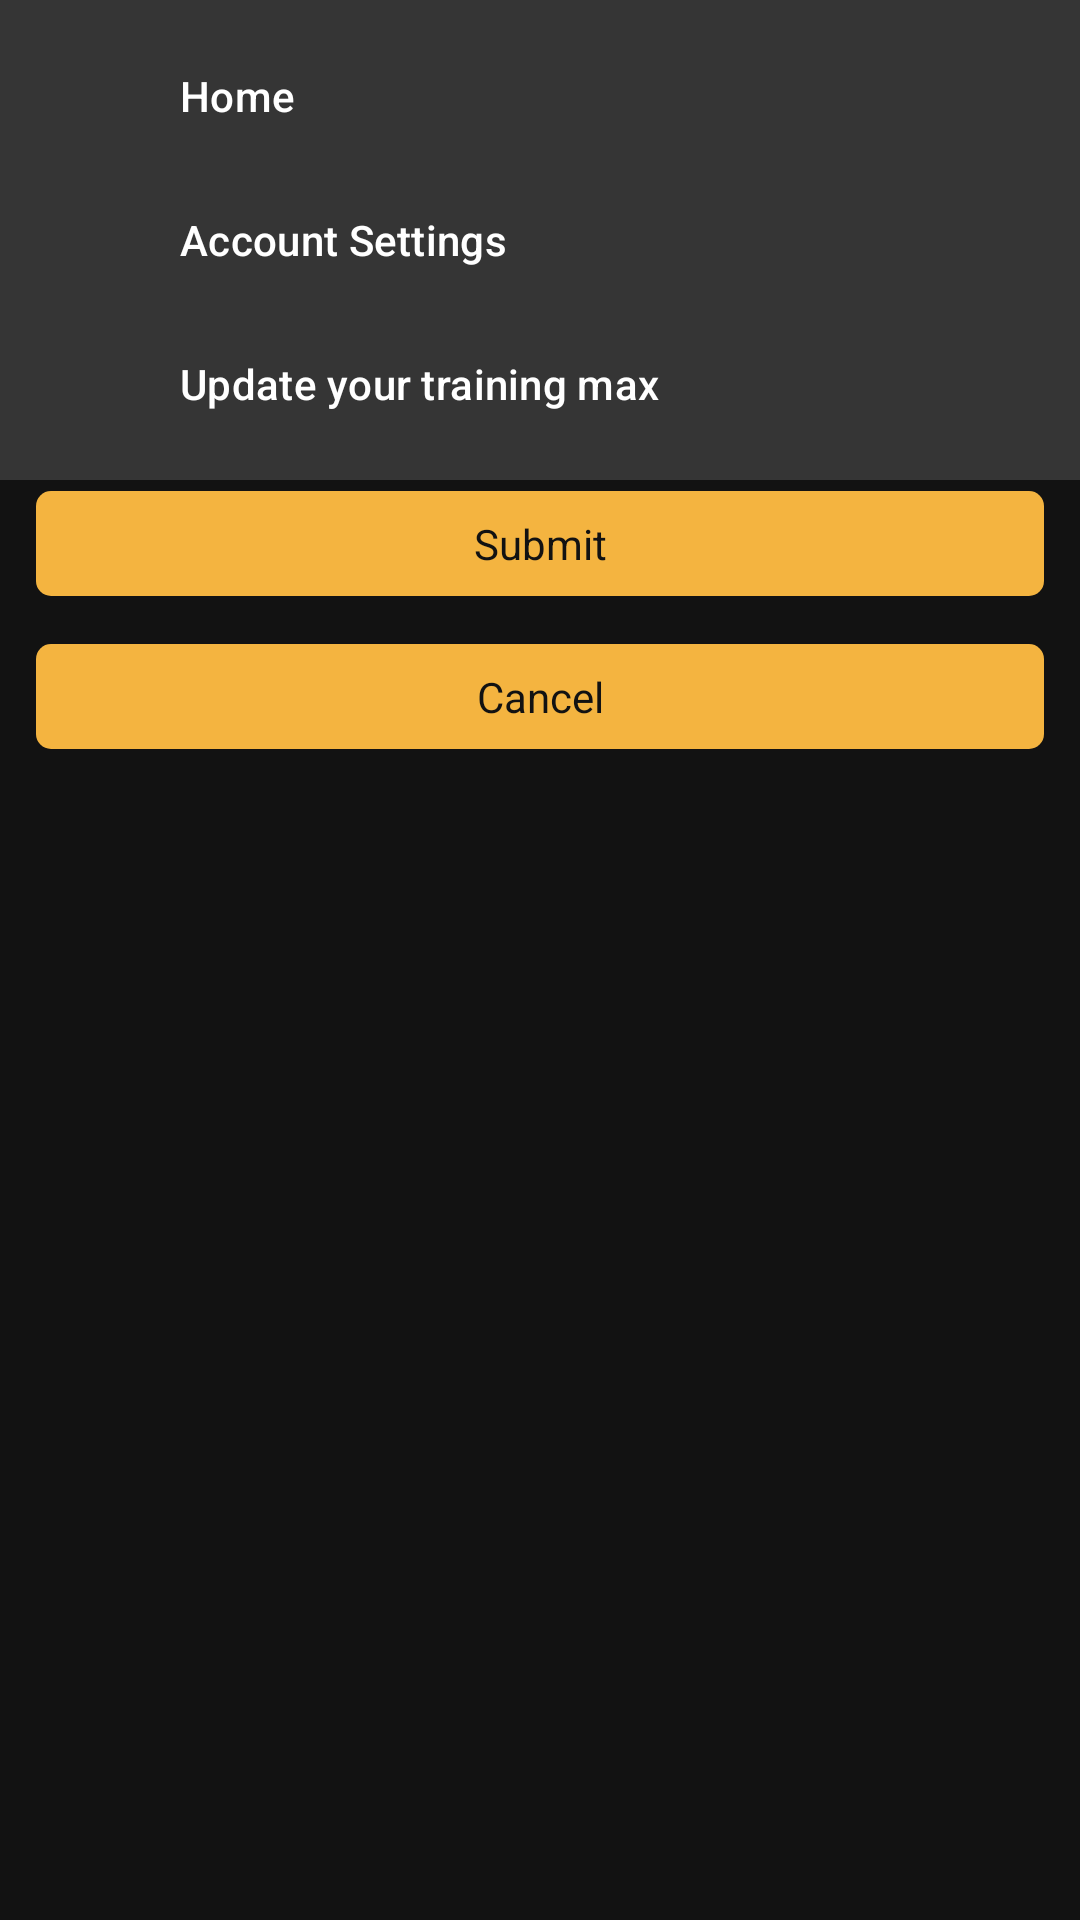

Layout XML and referenced resources for this Android screen:
<!-- AndroidManifest.xml: application theme AppTheme -->
<!-- res/layout/bottom_dialog_layout.xml -->
<?xml version="1.0" encoding="utf-8"?>
<androidx.coordinatorlayout.widget.CoordinatorLayout
    android:id="@+id/dialog_layout"
    xmlns:android="http://schemas.android.com/apk/res/android"
    android:layout_width="match_parent"
    android:layout_height="wrap_content"
    xmlns:tools="http://schemas.android.com/tools"
    android:background="@color/transparent"
    xmlns:app="http://schemas.android.com/apk/res-auto">

    <androidx.constraintlayout.widget.ConstraintLayout
        android:layout_width="match_parent"
        android:layout_height="wrap_content">

        <com.google.android.material.navigation.NavigationView
            android:id="@+id/navigation_view"
            android:layout_width="match_parent"
            android:layout_height="wrap_content"
            android:layout_gravity="bottom"
            app:menu="@menu/navigation_menu"
            tools:visibility="gone"
            app:layout_constraintEnd_toEndOf="parent"
            app:layout_constraintStart_toStartOf="parent"
            app:layout_constraintTop_toTopOf="parent"/>

        <LinearLayout
            android:id="@+id/input_view"
            android:layout_width="match_parent"
            android:layout_height="match_parent"
            android:padding="@dimen/workout_frame_padding"
            android:orientation="vertical"
            app:layout_constraintTop_toTopOf="parent">

            <androidx.appcompat.widget.AppCompatTextView
                android:id="@+id/input_header_text"
                android:layout_width="match_parent"
                android:layout_height="wrap_content"
                android:layout_weight="1"
                android:padding="@dimen/workout_frame_padding_half"
                android:text="@string/amrap_reps_completed"
                android:gravity="center"
                android:textSize="16sp"/>

            <LinearLayout
                android:layout_width="match_parent"
                android:layout_height="wrap_content"
                android:padding="@dimen/workout_frame_padding_half"
                android:orientation="horizontal">

                <androidx.appcompat.widget.AppCompatTextView
                    android:layout_width="0dp"
                    android:layout_height="wrap_content"
                    android:layout_weight="1"
                    android:text="@string/amrap_last_week"
                    android:gravity="center"
                    android:textSize="14sp"/>

                <androidx.appcompat.widget.AppCompatTextView
                    android:id="@+id/input_last_week_amrap"
                    android:layout_width="0dp"
                    android:layout_height="wrap_content"
                    android:layout_weight="1"
                    android:text="1"
                    android:gravity="center"
                    android:textSize="14sp"/>

            </LinearLayout>

            <LinearLayout
                android:layout_width="match_parent"
                android:layout_height="wrap_content"
                android:padding="@dimen/workout_frame_padding_half"
                android:orientation="horizontal">

                <androidx.appcompat.widget.AppCompatTextView
                    android:layout_width="0dp"
                    android:layout_height="wrap_content"
                    android:layout_weight="1"
                    android:text="@string/amrap_this_week"
                    android:gravity="center"
                    android:textSize="14sp"/>

                <androidx.appcompat.widget.AppCompatEditText
                    android:id="@+id/input_amrap_value"
                    android:layout_width="0dp"
                    android:layout_height="wrap_content"
                    android:layout_weight="1"
                    android:inputType="number"
                    android:textColor="@color/colorSecondary"
                    tools:text="1"
                    android:gravity="center"
                    android:textSize="14sp"/>

            </LinearLayout>

            <com.google.android.material.textview.MaterialTextView
                android:id="@+id/input_error_msg"
                android:layout_width="match_parent"
                android:layout_height="wrap_content"
                android:padding="@dimen/workout_frame_padding_half"
                android:gravity="center"
                android:text="@string/amrap_no_value_error"
                android:textColor="@color/colorRed"
                android:textStyle="bold"
                android:visibility="invisible"/>

            <androidx.appcompat.widget.AppCompatTextView
                android:id="@+id/input_button"
                android:layout_width="match_parent"
                android:layout_height="wrap_content"
                android:padding="@dimen/workout_frame_8"
                android:layout_marginTop="@dimen/workout_frame_8"
                android:layout_marginBottom="@dimen/workout_frame_8"
                android:layout_weight="1"
                android:background="@drawable/base_button"
                android:foreground="?attr/selectableItemBackground"
                android:backgroundTint="@color/colorPrimary"
                android:text="@string/lift_submit"
                android:textColor="@color/colorSurface"
                android:gravity="center"
                android:textSize="14sp"/>

            <androidx.appcompat.widget.AppCompatTextView
                android:id="@+id/input_cancel_button"
                android:layout_width="match_parent"
                android:layout_height="wrap_content"
                android:padding="@dimen/workout_frame_8"
                android:layout_marginTop="@dimen/workout_frame_8"
                android:layout_weight="1"
                android:background="@drawable/base_button"
                android:foreground="?attr/selectableItemBackground"
                android:text="@string/pref_delete_alert_cancel"
                android:textColor="@color/colorSurface"
                android:gravity="center"
                android:textSize="14sp"/>

        </LinearLayout>

    </androidx.constraintlayout.widget.ConstraintLayout>

</androidx.coordinatorlayout.widget.CoordinatorLayout>
<!-- resources referenced by this layout -->
<resources>
  <color name="colorPrimary">#f4b440</color>
  <color name="colorRed">#CF6679</color>
  <color name="colorSecondary">#b8bc7a</color>
  <color name="colorSurface">#121212</color>
  <color name="transparent">#00000000</color>
  <dimen name="workout_frame_8">8dp</dimen>
  <dimen name="workout_frame_padding">12dp</dimen>
  <dimen name="workout_frame_padding_half">6dp</dimen>
  <!-- drawable base_button (drawable) -->
  <?xml version="1.0" encoding="utf-8"?>
  <selector xmlns:android="http://schemas.android.com/apk/res/android">
      <item android:state_enabled="false">
          <shape android:shape="rectangle">
              <stroke android:color="@color/disabledFill" android:width="1dp" />
              <solid android:color="@color/transparent" />
              <corners android:radius="5dp" />
          </shape>
      </item>
  
      <item>
          <shape android:shape="rectangle">
              <solid android:color="@color/colorPrimary" />
              <corners android:radius="5dp" />
          </shape>
      </item>
  </selector>
  <string name="amrap_last_week">Last week\'s reps: </string>
  <string name="amrap_no_value_error">You must submit a number</string>
  <string name="amrap_reps_completed">Reps completed on the last set</string>
  <string name="amrap_this_week">This week\'s reps: </string>
  <string name="lift_submit">Submit</string>
  <string name="pref_delete_alert_cancel">@android:string/cancel</string>
  <style name="AppTheme" parent="Theme.MaterialComponents.NoActionBar">
          
          <item name="colorPrimary">@color/colorPrimary</item>
          <item name="colorPrimaryDark">@color/colorSurface</item>
          <item name="colorAccent">@color/colorAccent</item>
          <item name="android:textColor">@color/colorPrimary</item>
          
          <item name="preferenceTheme">@style/PreferenceThemeOverlay.v14.Material</item>
          <item name="bottomSheetDialogTheme">@style/BottomSheetDialogTheme</item>
      </style>
  <color name="disabledFill">#1FFFFFFF</color>
  <color name="colorAccent">#36e0f3</color>
  <style name="BottomSheetDialogTheme" parent="Theme.MaterialComponents.BottomSheetDialog">
          <item name="android:windowIsFloating">false</item>
          <item name="android:windowSoftInputMode">adjustResize</item>
          <item name="android:statusBarColor">@android:color/transparent</item>
      </style>
</resources>
